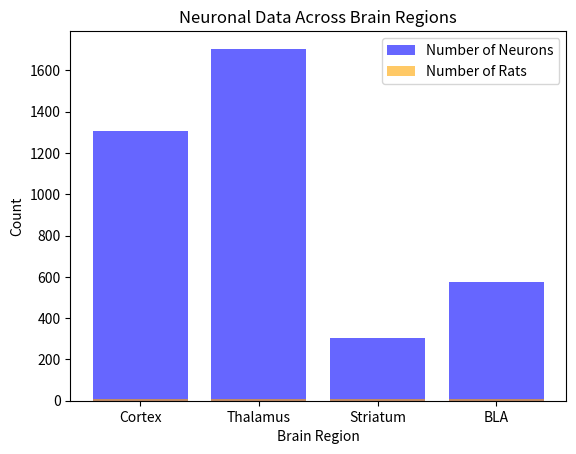

Reproduce this figure in Python.
import pandas as pd

# Sample data
data = {
    'Region': ['Cortex', 'Thalamus', 'Striatum', 'BLA'],
    'Number of Neurons': [1307, 1705, 303, 573],
    'Number of Rats': [9, 10, 7, 7]
}

df = pd.DataFrame(data)

# Display the dataframe
df

import matplotlib.pyplot as plt

# Bar plot
plt.bar(df['Region'], df['Number of Neurons'], color='blue', alpha=0.6, label='Number of Neurons')
plt.bar(df['Region'], df['Number of Rats'], color='orange', alpha=0.6, label='Number of Rats')
plt.title('Neuronal Data Across Brain Regions')
plt.xlabel('Brain Region')
plt.ylabel('Count')
plt.legend()
plt.show()